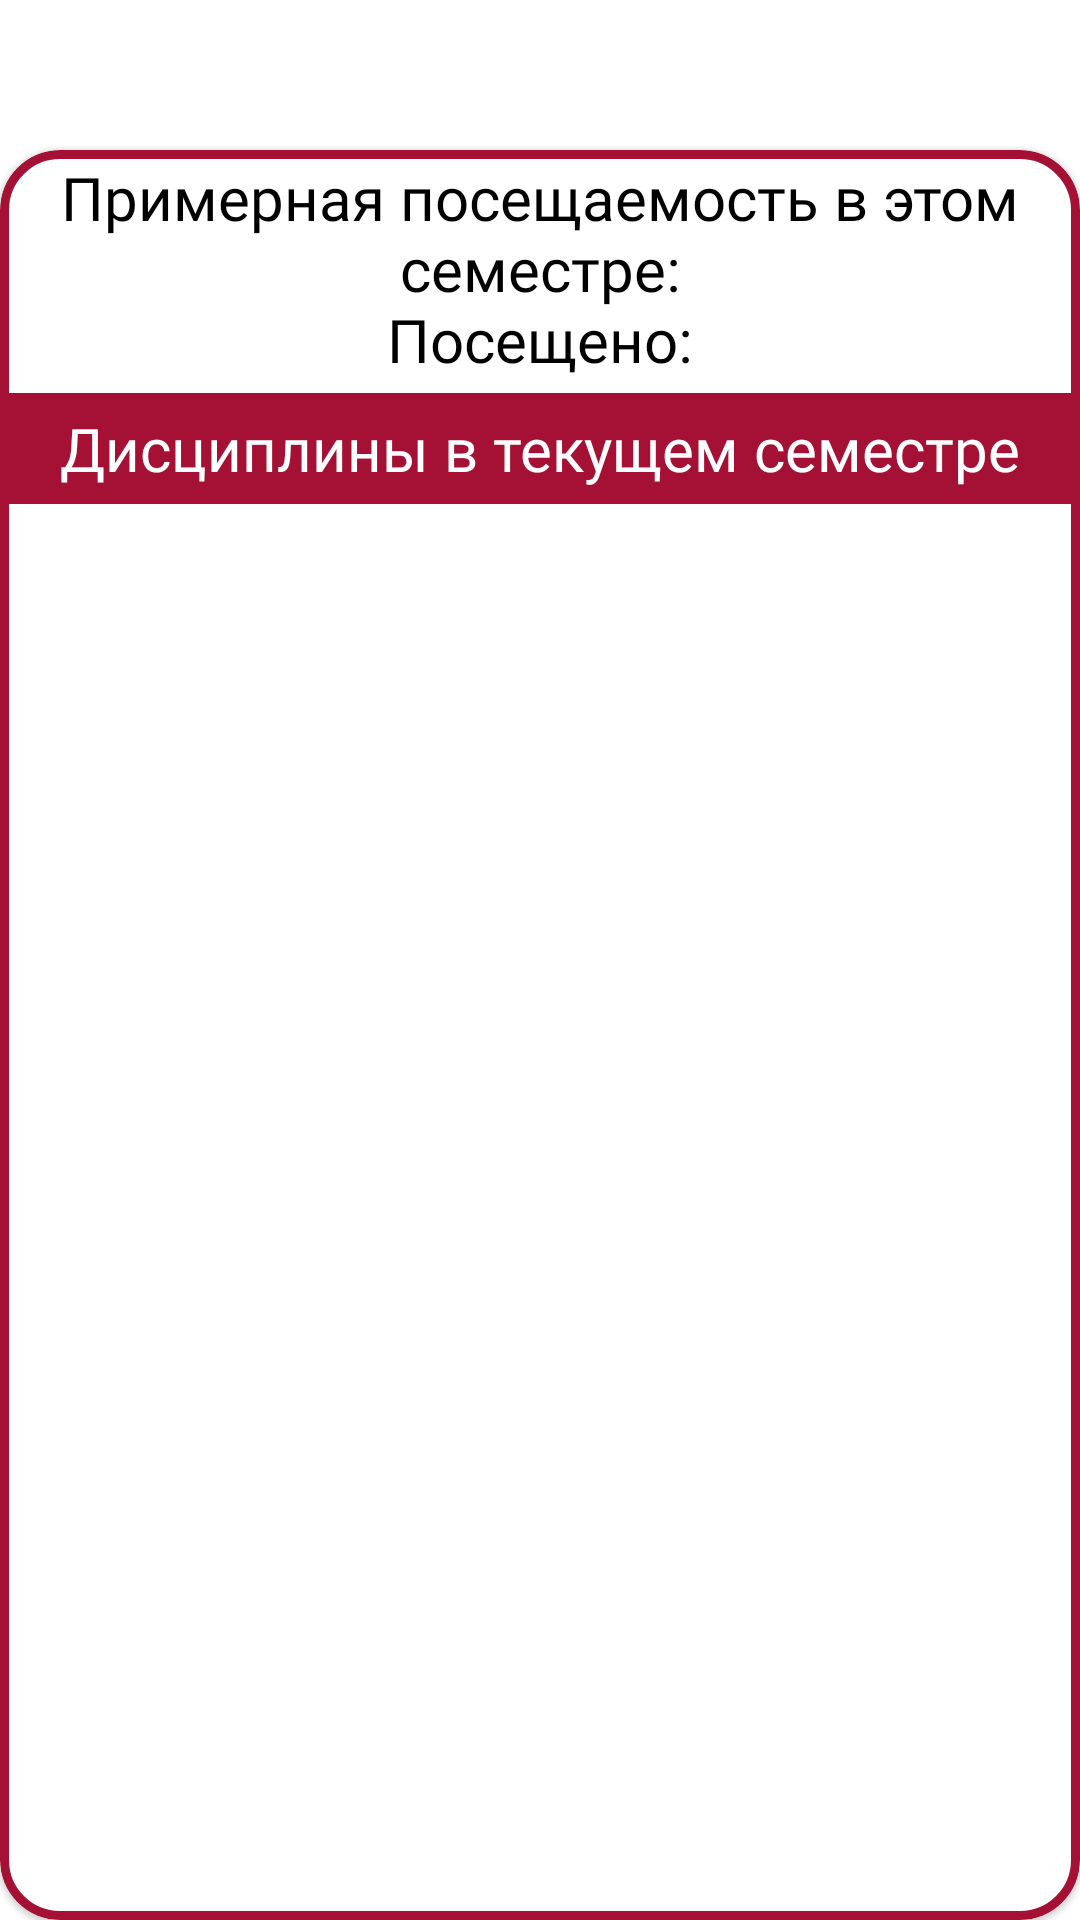

Write the Android layout XML for this screen, with the resource values it uses.
<!-- AndroidManifest.xml: application theme Theme.UnivApp -->
<!-- res/layout/fragment_profile.xml -->
<?xml version="1.0" encoding="utf-8"?>
<androidx.constraintlayout.widget.ConstraintLayout xmlns:android="http://schemas.android.com/apk/res/android"
    xmlns:app="http://schemas.android.com/apk/res-auto"
    android:layout_width="match_parent"
    android:layout_height="match_parent"
    android:background="@android:color/white"
    android:transitionGroup="true">

    <ImageView
        android:id="@+id/icon_background"
        android:layout_width="@dimen/fragment_icon_size_background"
        android:layout_height="@dimen/fragment_icon_size_background"
        android:background="@drawable/round_button"
        app:layout_constraintTop_toTopOf="parent"
        app:layout_constraintStart_toStartOf="parent"
        android:contentDescription="@string/info_icon" />

    <ImageView
        android:layout_width="@dimen/fragment_icon_size"
        android:layout_height="@dimen/fragment_icon_size"
        app:layout_constraintTop_toTopOf="@id/icon_background"
        app:layout_constraintStart_toStartOf="@id/icon_background"
        app:layout_constraintEnd_toEndOf="@id/icon_background"
        app:layout_constraintBottom_toBottomOf="@id/icon_background"
        app:srcCompat="@drawable/ic_person"
        android:contentDescription="@string/info_icon" />

    <TextView
        android:layout_width="wrap_content"
        android:layout_height="wrap_content"
        android:text="@string/user_profile_title"
        style="@style/FragmentMainTitle"
        app:layout_constraintTop_toTopOf="@id/icon_background"
        app:layout_constraintStart_toEndOf="@id/icon_background"
        app:layout_constraintEnd_toEndOf="parent"
        app:layout_constraintBottom_toBottomOf="@id/icon_background" />

    <com.google.android.material.card.MaterialCardView
        android:layout_width="match_parent"
        android:layout_height="0dp"
        android:layout_marginTop="@dimen/fragment_content_margin_top"
        app:layout_constraintTop_toBottomOf="@id/icon_background"
        app:layout_constraintBottom_toBottomOf="parent">

        <androidx.constraintlayout.widget.ConstraintLayout
            android:layout_width="match_parent"
            android:layout_height="match_parent">

            <TextView
                android:id="@+id/tvAttendancePercent"
                android:layout_width="wrap_content"
                android:layout_height="wrap_content"
                android:layout_marginTop="5dp"
                android:paddingHorizontal="5dp"
                android:text="@string/user_attendance_percent"
                android:textSize="20sp"
                android:textAlignment="center"
                android:fontFamily="@font/montserrat_bold"
                android:includeFontPadding="false"
                app:layout_constraintTop_toTopOf="parent"
                app:layout_constraintStart_toStartOf="parent"
                app:layout_constraintEnd_toEndOf="parent" />

            <TextView
                android:id="@+id/tvAttendanceAmount"
                android:layout_width="wrap_content"
                android:layout_height="wrap_content"
                android:paddingHorizontal="5dp"
                android:text="@string/user_attendance_amount"
                android:textSize="20sp"
                android:textAlignment="center"
                android:fontFamily="@font/montserrat_bold"
                android:includeFontPadding="false"
                app:layout_constraintTop_toBottomOf="@id/tvAttendancePercent"
                app:layout_constraintStart_toStartOf="parent"
                app:layout_constraintEnd_toEndOf="parent"/>

            <TextView
                android:id="@+id/currentSubjectsText"
                android:layout_width="match_parent"
                android:layout_height="wrap_content"
                android:layout_marginTop="5dp"
                android:paddingVertical="5dp"
                android:text="@string/user_current_subjects"
                android:textSize="20sp"
                android:textAlignment="center"
                android:textColor="@android:color/white"
                android:fontFamily="@font/gothampro_bold"
                android:background="@color/primary"
                app:layout_constraintTop_toBottomOf="@id/tvAttendanceAmount"/>

            <androidx.recyclerview.widget.RecyclerView
                android:id="@+id/rvSubjects"
                android:layout_width="match_parent"
                android:layout_height="0dp"
                android:clipToPadding="false"
                android:paddingBottom="55dp"
                android:overScrollMode="never"
                app:layout_constraintTop_toBottomOf="@id/currentSubjectsText"
                app:layout_constraintBottom_toBottomOf="parent"/>

        </androidx.constraintlayout.widget.ConstraintLayout>

    </com.google.android.material.card.MaterialCardView>

</androidx.constraintlayout.widget.ConstraintLayout>
<!-- resources referenced by this layout -->
<resources>
  <color name="primary">#A51134</color>
  <dimen name="fragment_content_margin_top">15dp</dimen>
  <dimen name="fragment_icon_size">23dp</dimen>
  <dimen name="fragment_icon_size_background">35dp</dimen>
  <!-- drawable round_button (drawable) -->
  <?xml version="1.0" encoding="utf-8"?>
  <shape xmlns:android="http://schemas.android.com/apk/res/android"
      android:shape="oval">
      <solid android:color="@color/muiv_primary"/>
  
  </shape>
  <string name="info_icon">info icon</string>
  <string name="user_attendance_amount">Посещено:</string>
  <string name="user_attendance_percent">Примерная посещаемость в этом семестре:</string>
  <string name="user_current_subjects">Дисциплины в текущем семестре</string>
  <string name="user_profile_title">ЛИЧНЫЙ КАБИНЕТ</string>
  <style name="FragmentMainTitle">
          <item name="android:textSize">20sp</item>
          <item name="android:textColor">@android:color/white</item>
          <item name="android:textAlignment">center</item>
          <item name="android:background">@drawable/round_border_30_2</item>
          <item name="android:backgroundTint">@color/primary</item>
          <item name="android:minWidth">258dp</item>
          <item name="android:minHeight">36dp</item>
          <item name="android:gravity">center</item>
          <item name="fontFamily">@font/gothampro_bold</item>
      </style>
  <style name="Theme.UnivApp" parent="Theme.Material3.Light.NoActionBar">
          <item name="materialButtonStyle">@style/AppButtonStyle</item>
          <item name="materialCardViewStyle">@style/MaterialCardView</item>
          <item name="android:colorBackground">@android:color/white</item>
          <item name="android:statusBarColor">@android:color/black</item>
          <item name="android:textColor">@android:color/black</item>
      </style>
  <style name="AppButtonStyle" parent="Widget.Material3.Button">
          <item name="materialThemeOverlay">@style/ThemeOverlay.App.Button</item>
          <item name="android:textAppearance">@style/TextAppearance.App.Button</item>
          <item name="shapeAppearanceOverlay">@style/ButtonShapeAppearance</item>
          <item name="android:elevation">5dp</item>
          <item name="android:stateListAnimator">@null</item>
      </style>
  <style name="MaterialCardView" parent="Widget.MaterialComponents.CardView">
          <item name="cardCornerRadius">20dp</item>
          <item name="strokeWidth">3dp</item>
          <item name="strokeColor">@color/primary</item>
          <item name="android:backgroundTint">@android:color/white</item>
      </style>
  <style name="ThemeOverlay.App.Button" parent="ThemeOverlay.Material3.Button">
          
          <item name="colorPrimary">@color/primary</item>
          
          <item name="colorOnPrimary">@android:color/white</item>
      </style>
  <style name="TextAppearance.App.Button" parent="TextAppearance.Material3.LabelLarge">
          <item name="android:textSize">20sp</item>
          <item name="fontFamily">@font/gothampro_bold</item>
          <item name="android:fontFamily">@font/gothampro_bold</item>
      </style>
  <style name="ButtonShapeAppearance">
          <item name="cornerFamily">rounded</item>
          <item name="cornerSize">30dp</item>
      </style>
</resources>
